Run: headless pygame with SDL's dummy video driver; simulated clock (each Clock.tick advances the game by its frame time, no real sleeping); random seed 0; keys injected as events and as key.get_pressed() state; mouse plan: one left click at the window centre at the start of phase 2, then a move to the lower-right quarter at the start of phase 3.
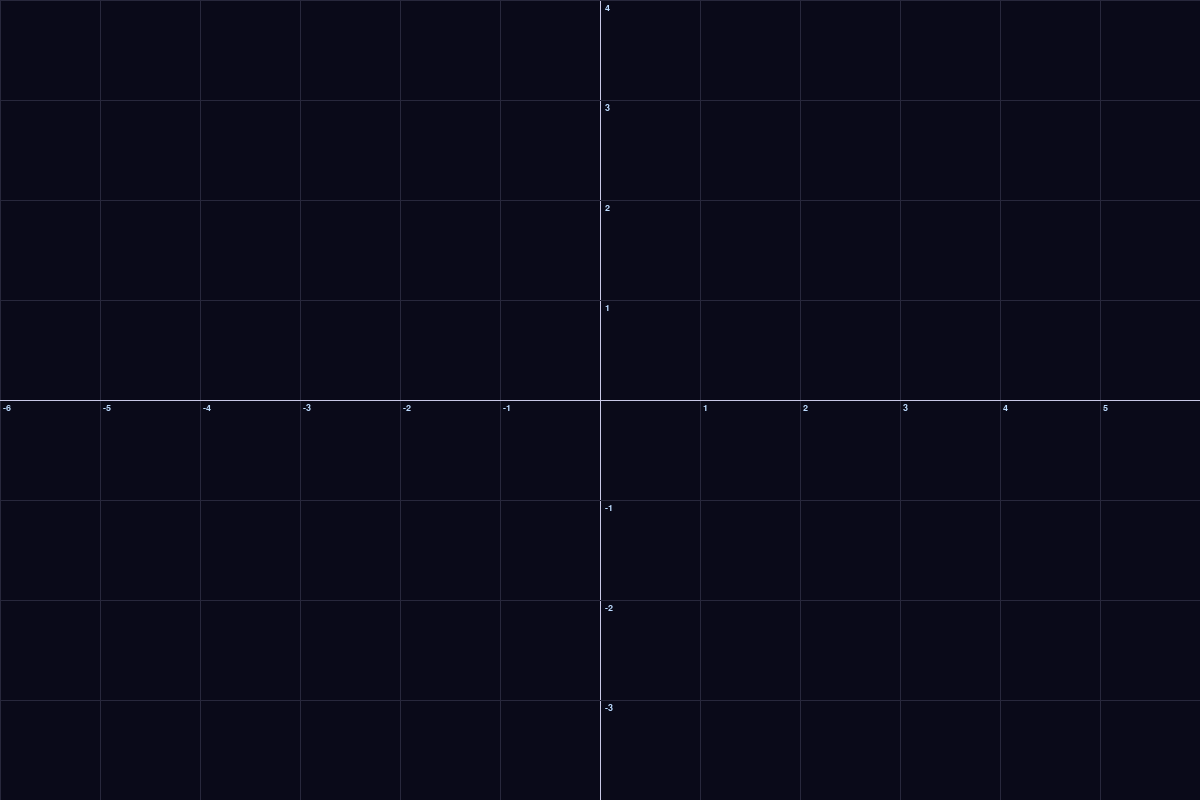
Frame 1 of 4 · flips 1–60 · no input
Frame 2 of 4 · flips 61–180 · clicked the window centre · tapped SPACE, RETURN · held RIGHT (→), D · screen unchanged from frame 1, image omitted
Frame 3 of 4 · flips 181–300 · moved the mouse to the lower-right quarter · held DOWN (↓), S · screen unchanged from frame 2, image omitted
Frame 4 of 4 · flips 301–420 · held LEFT (←), A, UP (↑), W · screen unchanged from frame 3, image omitted

The pygame program that drew these frames:

import pygame
import math
import sys

pygame.init()

# 화면 크기 설정
W, H = 1200, 800
screen = pygame.display.set_mode((W, H))
pygame.display.set_caption("Infinite Zoom Graph")
clock = pygame.time.Clock()

# 중심 좌표, 카메라 위치, 스케일 설정
center = pygame.Vector2(W / 2, H / 2)
camera = pygame.Vector2(0.0, 0.0)
scale = 100.0

# 상태 변수
dragging = False
last_mouse = None

# 폰트와 색상
font = pygame.font.SysFont("Consolas", 14)
BG = (10, 10, 25)
GRID = (40, 40, 60)
AXIS = (200, 200, 230)
TEXT = (190, 220, 255)

# === 좌표 변환 ===
def screen_to_world(px, py):
    wx = camera.x + (px - center.x) / scale
    wy = camera.y + (center.y - py) / scale
    return pygame.Vector2(wx, wy)

def world_to_screen(wx, wy):
    sx = center.x + (wx - camera.x) * scale
    sy = center.y - (wy - camera.y) * scale
    return pygame.Vector2(sx, sy)

# === 눈금 간격 계산 ===
def nice_step_for_scale(scale):
    target_pixels = 120.0
    raw = target_pixels / max(scale, 1e-30)
    exp = math.floor(math.log10(raw))
    base = raw / (10 ** exp)
    if base <= 1.5:
        base = 1.0
    elif base <= 3.5:
        base = 2.0
    else:
        base = 5.0
    return base * (10 ** exp)

# === 숫자 포맷 ===
def fmt_number(x):
    ax = abs(x)
    if ax == 0:
        return "0"
    if ax < 1e-3 or ax >= 1e5:
        return f"{x:.3e}"
    return f"{x:.6g}"

# === 그래프 그리기 ===
def draw_grid():
    screen.fill(BG)
    step = nice_step_for_scale(scale)

    # 현재 화면의 월드 범위 계산
    top_left = screen_to_world(0, 0)
    bottom_right = screen_to_world(W, H)
    left = top_left.x
    right = bottom_right.x
    top = top_left.y
    bottom = bottom_right.y

    # 수직선 (x = const)
    start_x = math.floor(left / step) * step
    x = start_x
    while x <= right:
        p = world_to_screen(x, 0)
        color = AXIS if abs(x) < step * 0.5 else GRID
        pygame.draw.line(screen, color, (p.x, 0), (p.x, H))
        label = fmt_number(x)
        if abs(x) > step * 1e-3:
            surf = font.render(label, True, TEXT)
            screen.blit(surf, (p.x + 3, center.y + 3))
        x += step

    # 수평선 (y = const)
    start_y = math.floor(bottom / step) * step
    y = start_y
    while y <= top:
        p = world_to_screen(0, y)
        color = AXIS if abs(y) < step * 0.5 else GRID
        pygame.draw.line(screen, color, (0, p.y), (W, p.y))
        label = fmt_number(y)
        if abs(y) > step * 1e-3:
            surf = font.render(label, True, TEXT)
            screen.blit(surf, (center.x + 5, p.y + 3))
        y += step

# === 메인 루프 ===
running = True
while running:
    for event in pygame.event.get():
        if event.type == pygame.QUIT:
            running = False

        # 줌 인/아웃
        elif event.type == pygame.MOUSEWHEEL:
            mouse_px = pygame.Vector2(pygame.mouse.get_pos())
            before = screen_to_world(mouse_px.x, mouse_px.y)
            factor = 1.2 if event.y > 0 else (1 / 1.2)
            scale *= factor
            scale = max(min(scale, 1e12), 1e-12)
            after = screen_to_world(mouse_px.x, mouse_px.y)
            camera += before - after  # 커서 기준 고정 줌

        # 마우스 드래그
        elif event.type == pygame.MOUSEBUTTONDOWN and event.button == 1:
            dragging = True
            last_mouse = pygame.Vector2(event.pos)
        elif event.type == pygame.MOUSEBUTTONUP and event.button == 1:
            dragging = False
        elif event.type == pygame.MOUSEMOTION and dragging:
            cur = pygame.Vector2(event.pos)
            delta_px = cur - last_mouse
            camera.x -= delta_px.x / scale
            camera.y += delta_px.y / scale
            last_mouse = cur

    draw_grid()
    pygame.display.flip()
    clock.tick(60)

pygame.quit()
sys.exit()
